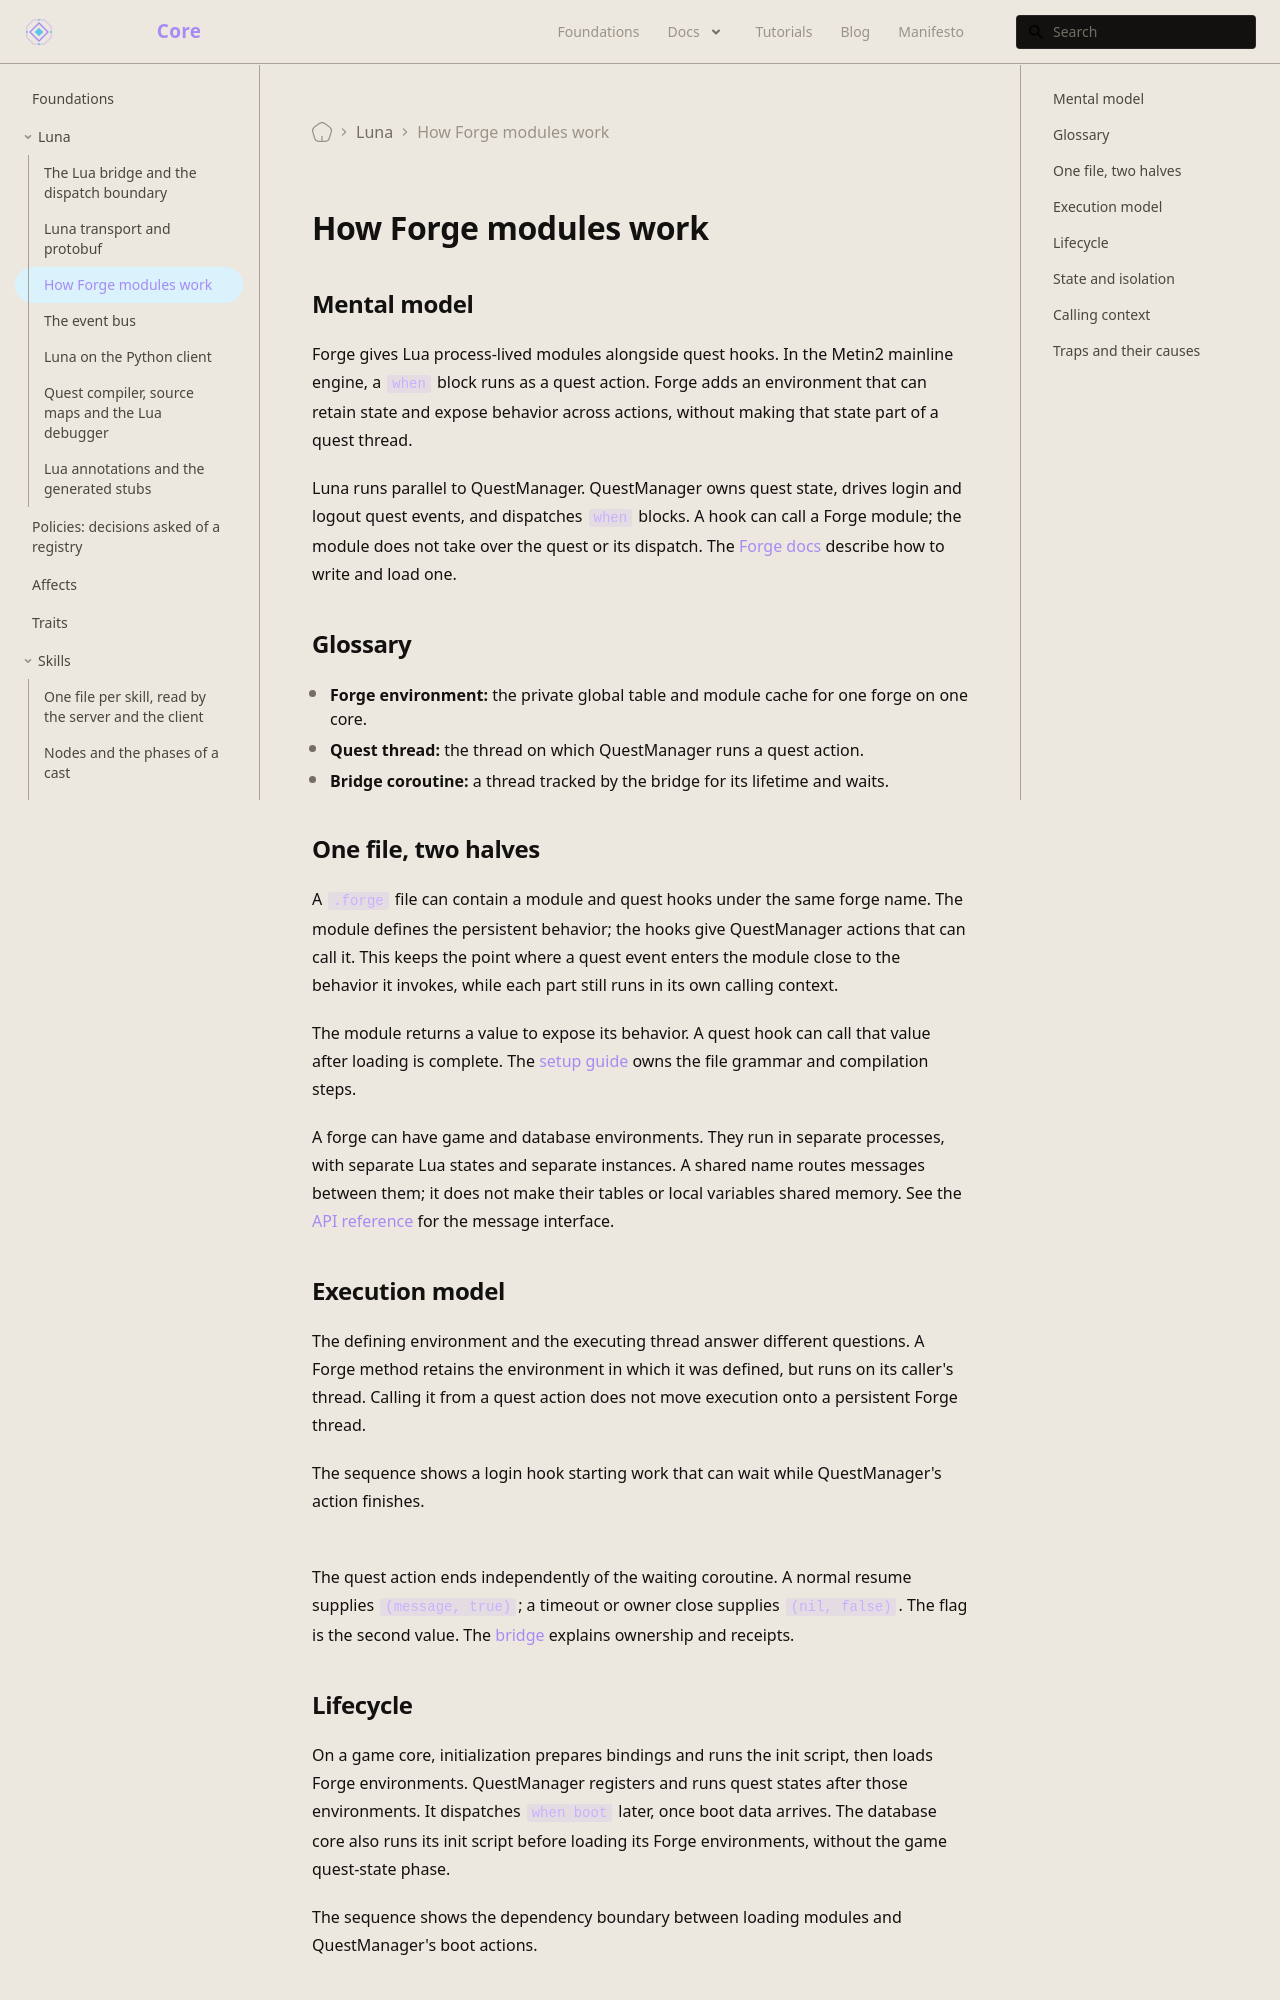

repository: universal-core/website · page: foundations/luna/forge/index.html · generator: docusaurus

---
title: How Forge modules work
description: How a Forge module is loaded, where its code runs, what it shares with other forges and with quests, and why it is built this way.
---

## Mental model

Forge gives Lua process-lived modules alongside quest hooks. In the Metin2 mainline engine, a `when` block runs as a quest action. Forge adds an environment that can retain state and expose behavior across actions, without making that state part of a quest thread.

Luna runs parallel to QuestManager. QuestManager owns quest state, drives login and logout quest events, and dispatches `when` blocks. A hook can call a Forge module; the module does not take over the quest or its dispatch. The [Forge docs](/docs/core/luna-forge/setup) describe how to write and load one.

## Glossary

- **Forge environment:** the private global table and module cache for one forge on one core.
- **Quest thread:** the thread on which QuestManager runs a quest action.
- **Bridge coroutine:** a thread tracked by the bridge for its lifetime and waits.

## One file, two halves

A `.forge` file can contain a module and quest hooks under the same forge name. The module defines the persistent behavior; the hooks give QuestManager actions that can call it. This keeps the point where a quest event enters the module close to the behavior it invokes, while each part still runs in its own calling context.

The module returns a value to expose its behavior. A quest hook can call that value after loading is complete. The [setup guide](/docs/core/luna-forge/setup) owns the file grammar and compilation steps.

A forge can have game and database environments. They run in separate processes, with separate Lua states and separate instances. A shared name routes messages between them; it does not make their tables or local variables shared memory. See the [API reference](/docs/core/luna-forge/api) for the message interface.

## Execution model

The defining environment and the executing thread answer different questions. A Forge method retains the environment in which it was defined, but runs on its caller's thread. Calling it from a quest action does not move execution onto a persistent Forge thread.

The sequence shows a login hook starting work that can wait while QuestManager's action finishes.

```mermaid
sequenceDiagram
    participant Q as QuestManager
    participant T as Quest thread
    participant C as Bridge coroutine
    participant F as Forge method
    participant D as Db core
    Q->>T: dispatch when login
    T->>C: start owned coroutine
    C->>F: call method
    F->>D: send request and yield
    C-->>T: control returns
    T-->>Q: block ends
    D-->>C: answer resumes wait
```

The quest action ends independently of the waiting coroutine. A normal resume supplies `(message, true)`; a timeout or owner close supplies `(nil, false)`. The flag is the second value. The [bridge](/foundations/luna/bridge) explains ownership and receipts.
